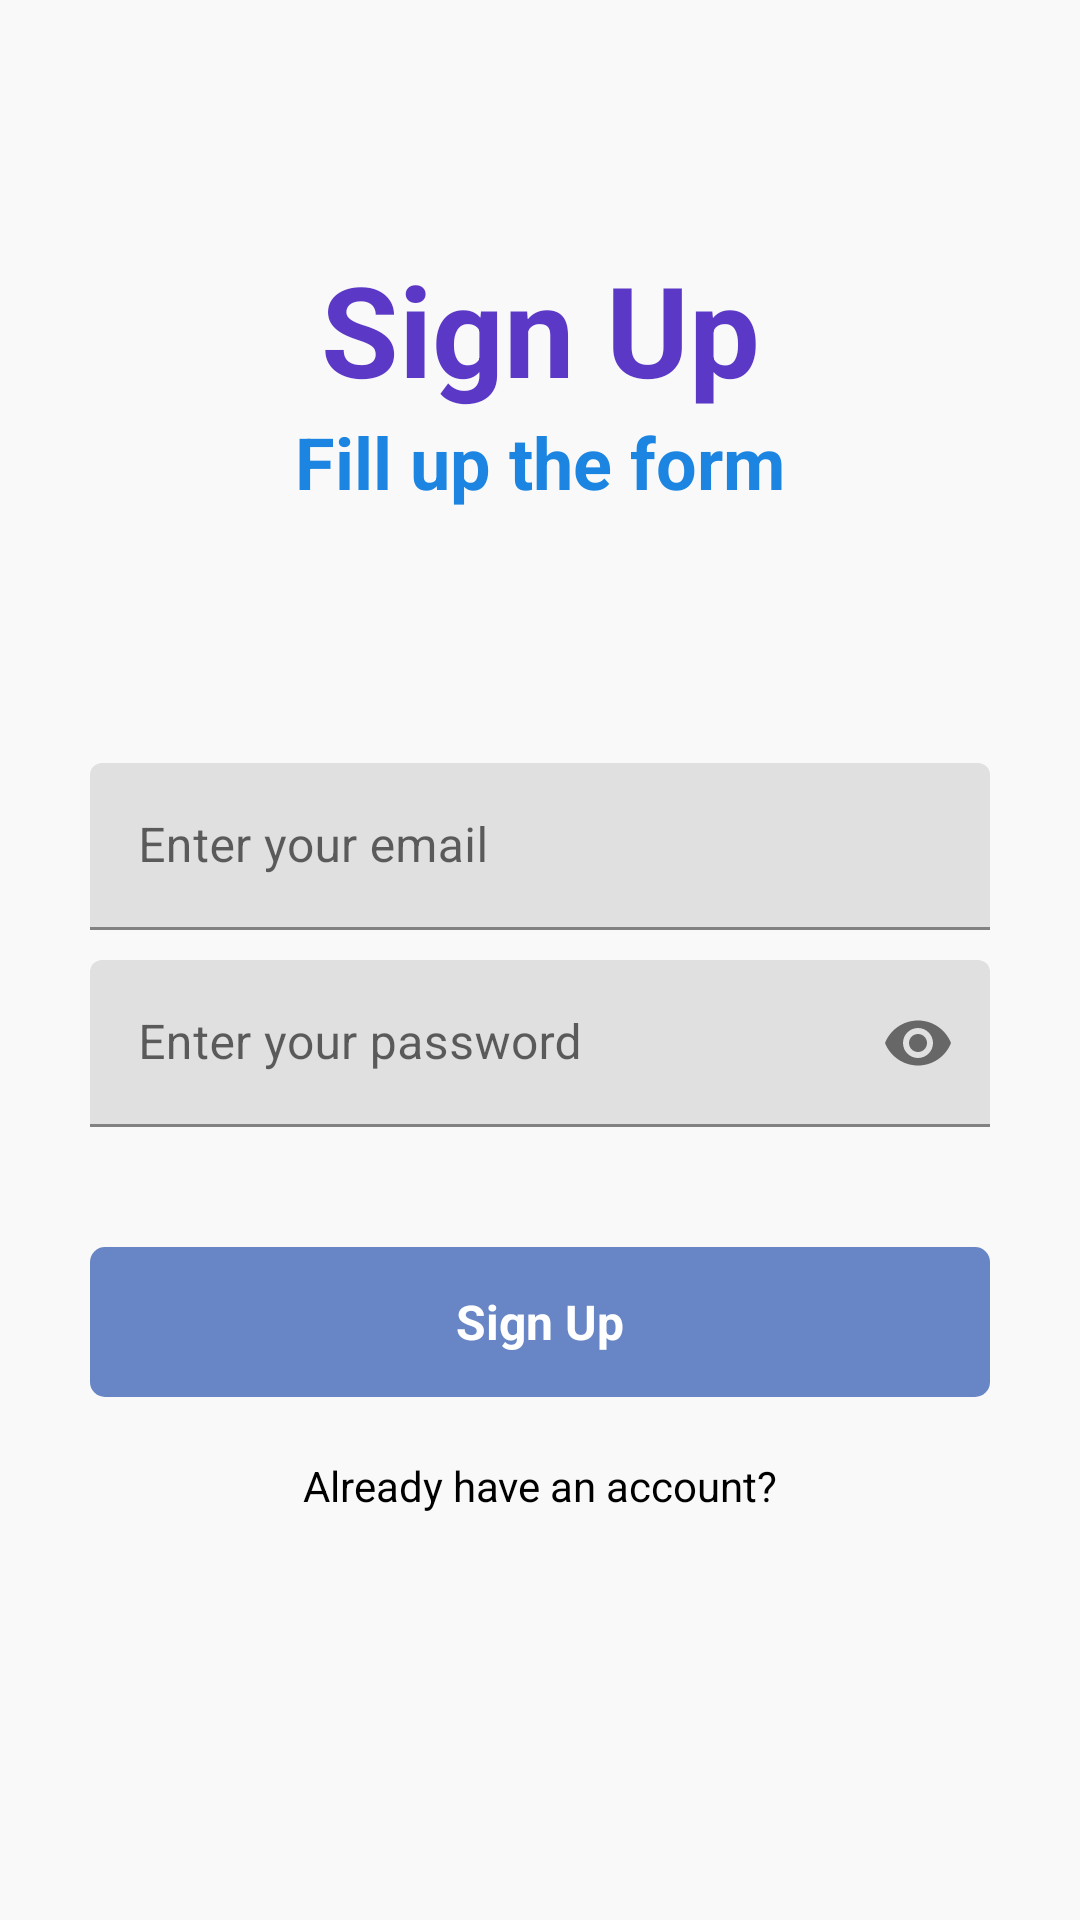

Layout XML and referenced resources for this Android screen:
<!-- AndroidManifest.xml: application theme Theme.Project_Notepad -->
<!-- res/layout/activity_signup.xml -->
<?xml version="1.0" encoding="utf-8"?>
<RelativeLayout xmlns:android="http://schemas.android.com/apk/res/android"
    xmlns:app="http://schemas.android.com/apk/res-auto"
    xmlns:tools="http://schemas.android.com/tools"
    android:layout_width="match_parent"
    android:layout_height="match_parent"
        android:background="#f9f9f9"
    tools:context=".signup"
    >

    <RelativeLayout
        android:layout_width="match_parent"
        android:layout_height="wrap_content"
        android:id="@+id/centerline2"
        android:layout_centerInParent="true"
        >
    </RelativeLayout>

    <LinearLayout
        android:layout_width="match_parent"
        android:layout_height="wrap_content"
        android:layout_marginLeft="30dp"
        android:layout_marginRight="30dp"
        android:layout_above="@+id/centerline2"
        android:layout_marginBottom="150dp"
        android:orientation="vertical"
        >

        <TextView
            android:layout_width="match_parent"
            android:layout_height="wrap_content"
            android:gravity="center_horizontal"
            android:textAlignment="center"
            android:text="Sign Up"
            android:textSize="42sp"
            android:textColor="#5b39c6"
            android:textStyle="bold"
            >
        </TextView>

        <TextView
            android:layout_width="match_parent"
            android:layout_height="wrap_content"
            android:gravity="center_horizontal"
            android:textAlignment="center"
            android:text="Fill up the form"
            android:textSize="24sp"
            android:textColor="#1c85e1"
            android:textStyle="bold"
            >
        </TextView>

    </LinearLayout>

    <com.google.android.material.textfield.TextInputLayout
        android:layout_width="match_parent"
        android:layout_height="wrap_content"
        android:layout_above="@id/centerline2"
        android:layout_marginBottom="10dp"
        android:id="@+id/email"
        android:layout_marginRight="30dp"
        android:layout_marginLeft="30dp"
        >

        <EditText
            android:layout_width="match_parent"
            android:layout_height="wrap_content"
            android:id="@+id/signupemail"
            android:hint="Enter your email"
            android:inputType="textEmailAddress"
            >
        </EditText>

    </com.google.android.material.textfield.TextInputLayout>

    <com.google.android.material.textfield.TextInputLayout
        android:layout_width="match_parent"
        android:layout_height="wrap_content"
        android:layout_below="@id/centerline2"
        android:layout_marginBottom="10dp"
        android:id="@+id/password"
        android:layout_marginRight="30dp"
        android:layout_marginLeft="30dp"
        app:passwordToggleEnabled="true"
        >

        <EditText
            android:layout_width="match_parent"
            android:layout_height="wrap_content"
            android:id="@+id/signuppassword"
            android:hint="Enter your password"
            android:inputType="textPassword"
            >
        </EditText>

    </com.google.android.material.textfield.TextInputLayout>

    <RelativeLayout
        android:layout_width="match_parent"
        android:layout_height="50dp"
        android:layout_marginLeft="30dp"
        android:layout_marginRight="30dp"
        android:layout_marginTop="30dp"
        android:background="@drawable/button_design"
        android:layout_below="@+id/password"
        android:id="@+id/signup"
        >

        <TextView
            android:layout_width="wrap_content"
            android:layout_height="wrap_content"
            android:textStyle="bold"
            android:layout_marginLeft="8dp"
            android:layout_marginStart="8dp"
            android:textSize="16sp"
            android:text="Sign Up"
            android:layout_centerInParent="true"
            android:textColor="@color/white"
            >
        </TextView>
        
    </RelativeLayout>
    
    <TextView
        android:layout_width="match_parent"
        android:layout_height="wrap_content"
        android:gravity="center_horizontal"
        android:textAlignment="center"
        android:text="Already have an account?"
        android:id="@+id/gotologin"
        android:layout_marginTop="20dp"
        android:layout_marginLeft="20dp"
        android:layout_marginRight="20dp"
        android:textColor="@color/black"
        android:layout_below="@+id/signup"
        >

    </TextView>


</RelativeLayout>
<!-- resources referenced by this layout -->
<resources>
  <!-- drawable button_design (drawable) -->
  <?xml version="1.0" encoding="utf-8"?>
  <shape xmlns:android="http://schemas.android.com/apk/res/android">
  
      <solid android:color="#6886c5"></solid>
      <corners android:radius="5dp"></corners>
  
  </shape>
  <style name="Theme.Project_Notepad" parent="Theme.MaterialComponents.DayNight.DarkActionBar">
          
          <item name="colorPrimary">@color/purple_500</item>
          <item name="colorPrimaryVariant">@color/purple_700</item>
          <item name="colorOnPrimary">@color/white</item>
          
          <item name="colorSecondary">@color/teal_200</item>
          <item name="colorSecondaryVariant">@color/teal_700</item>
          <item name="colorOnSecondary">@color/black</item>
          
          <item name="android:statusBarColor" tools:targetApi="21">?attr/colorPrimaryVariant</item>
          
      </style>
  <!-- not gathered from this repository: default colours our renderer supplied (Android Studio template values) -->
  <color name="purple_500">#FF6200EE</color>
  <color name="purple_700">#FF3700B3</color>
  <color name="teal_200">#FF03DAC5</color>
  <color name="teal_700">#FF018786</color>
  <color name="black">#FF000000</color>
  <color name="white">#FFFFFFFF</color>
</resources>
